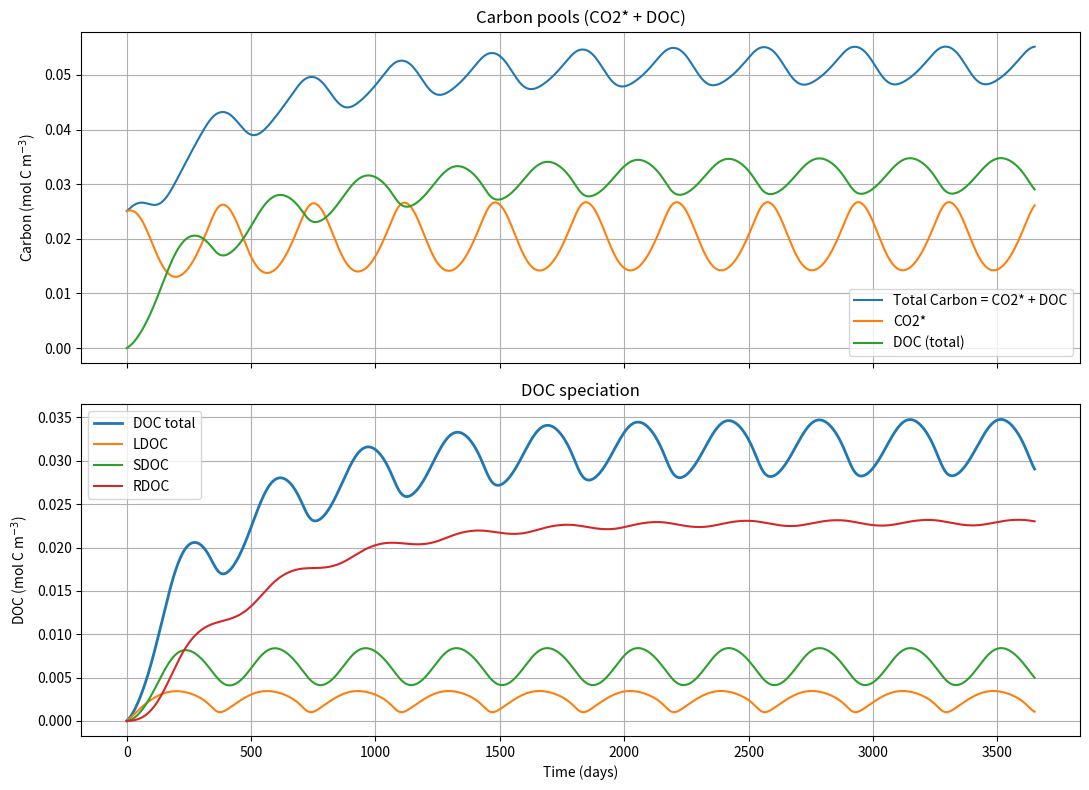
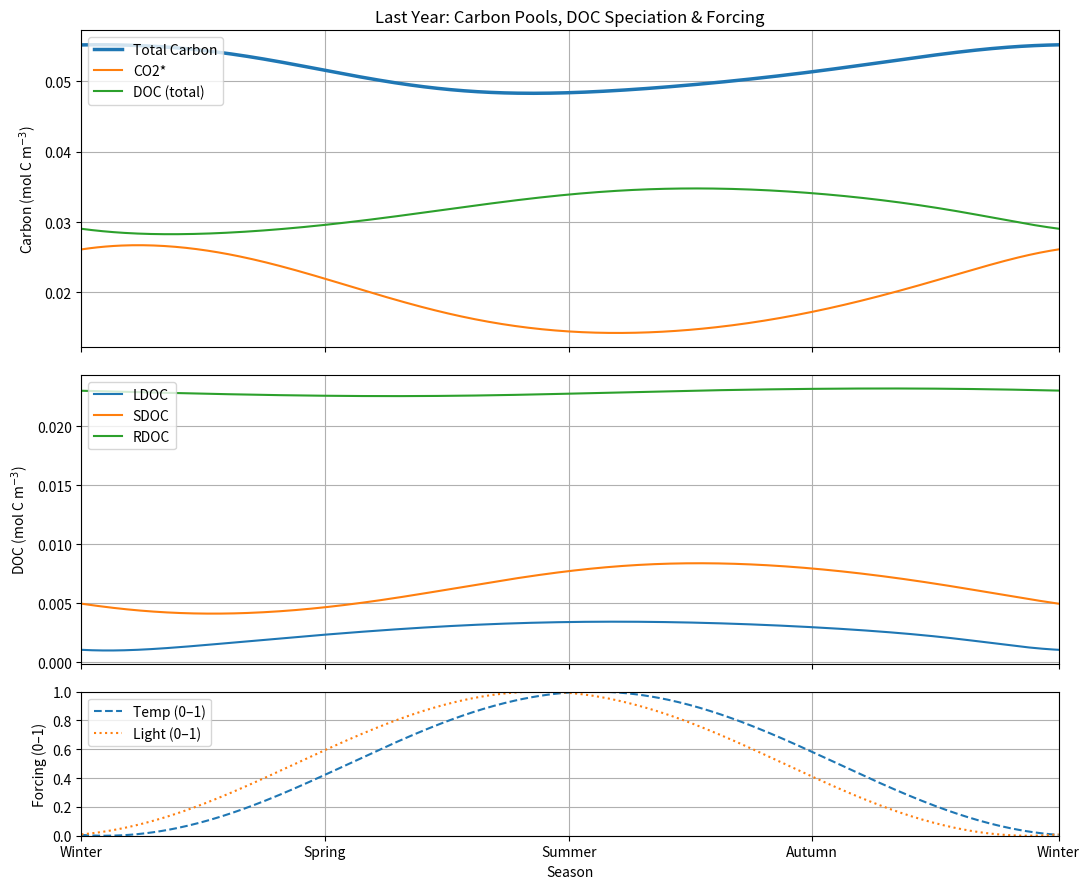

Recreate these plots in Python, in order.
"""
Air–Sea CO2 Exchange with DOC Speciation (UNITS FIXED)
-----------------------------------------------------

This is a single-box "CO2* + DOC" model (NOT full carbonate chemistry).

Key fixes vs your original:
1) Weiss (1974) solubility K0 is computed in mol kg^-1 atm^-1, then converted to
   K0_m3_uatm in mol m^-3 µatm^-1 using rho/1e6.
2) State variable renamed from DIC -> CO2 (meaning CO2*; dissolved CO2 + H2CO3).
3) Primary production is capped so it cannot consume more CO2 than available
   over the timestep (prevents runaway when parameters are aggressive).
4) A mild hard cap prevents negative pools from numerical overshoot.

DOC speciation:
- LDOC: low light half-sat kL, fast remin
- SDOC: mid kL, mid remin
- RDOC: high kL, slow remin
Aging: LDOC -> SDOC -> RDOC
Internal biology is carbon-conservative by construction.
Total carbon changes only by air–sea exchange.
"""

from scipy.integrate import solve_ivp
import matplotlib.pyplot as plt
import numpy as np

SEC_PER_DAY = 24 * 3600
SEC_PER_YEAR = 365 * SEC_PER_DAY


# ----------------------------
# Physics
# ----------------------------
def solubility_co2_weiss_m3_uatm(T, S, rho=1025.0):
    """
    Weiss (1974) CO2 solubility K0.

    Returns:
      K0 in mol m^-3 µatm^-1

    Notes:
      Weiss formulation yields K0 in mol kg^-1 atm^-1.
      Convert to mol m^-3 atm^-1 via rho (kg m^-3),
      then to mol m^-3 µatm^-1 via /1e6.
    """
    Tk = np.asarray(T, dtype=float) + 273.15
    A1, A2, A3 = -58.0931, 90.5069, 22.2940
    B1, B2, B3 = 0.027766, -0.025888, 0.0050578
    lnK0 = (
        A1
        + A2 * (100.0 / Tk)
        + A3 * np.log(Tk / 100.0)
        + S * (B1 + B2 * (Tk / 100.0) + B3 * (Tk / 100.0) ** 2)
    )
    K0_mol_kg_atm = np.exp(lnK0)
    return K0_mol_kg_atm * rho / 1e6  # mol m^-3 µatm^-1


def k_wanninkhof_1992(U10, T):
    """Wanninkhof (1992) gas transfer velocity k (m s^-1)."""
    T = float(T)
    Sc = 2073.1 - 125.62 * T + 3.6276 * T**2 - 0.043219 * T**3
    k_cm_hr = 0.31 * U10**2 * (Sc / 660.0) ** (-0.5)
    return k_cm_hr / 100.0 / 3600.0  # m/s


# ----------------------------
# Forcing
# ----------------------------
def seasonal_sine(t, vmin, vmax, phase_shift_days=0.0):
    """Seasonal sinusoid in [vmin, vmax]."""
    t = np.atleast_1d(t).astype(float)
    mean = 0.5 * (vmin + vmax)
    amp = 0.5 * (vmax - vmin)
    phase = 2.0 * np.pi * phase_shift_days * SEC_PER_DAY / SEC_PER_YEAR
    return mean + amp * np.sin(2.0 * np.pi * t / SEC_PER_YEAR + phase)


def positive_light(t, i_min=5.0, i_max=220.0):
    """Seasonal irradiance (W m^-2), clipped non-negative."""
    I = seasonal_sine(t, i_min, i_max, phase_shift_days=-80.0)
    return np.maximum(I, 0.0)


def temperature(t, t_min=2.0, t_max=20.0):
    """Seasonal temperature forcing (°C)."""
    return seasonal_sine(t, t_min, t_max, phase_shift_days=-100.0)


# ----------------------------
# Biology helpers
# ----------------------------
def q10_factor(T, Tref=15.0, q10=2.0):
    """Q10 temperature scaling factor."""
    return q10 ** ((np.asarray(T) - Tref) / 10.0)


def light_limitation(I, k_L):
    """Michaelis-Menten-like light limitation term I/(kL + I)."""
    I = np.asarray(I, dtype=float)
    return I / (k_L + I)


# ----------------------------
# Model RHS
# ----------------------------
def rhs(
    t,
    y,
    S,
    U10,
    pco2_air_uatm,
    h,
    pp_max,
    kL,
    frac_pp,
    remin_rates_ref,
    age_l_to_s,
    age_s_to_r,
    km_co2,
    tref_bio,
    q10_pp,
    q10_remin,
    rho,
    dt_pp_cap,  # seconds: production cap horizon (uses solver step estimate)
):
    """
    RHS for y = [CO2, LDOC, SDOC, RDOC].

    CO2 here means CO2* (mol C m^-3), not total DIC.
    """
    co2, ldoc, sdoc, rdoc = (float(y[0]), float(y[1]), float(y[2]), float(y[3]))

    # Hard floor (prevents negative pools from small numerical overshoot)
    co2 = max(co2, 0.0)
    ldoc = max(ldoc, 0.0)
    sdoc = max(sdoc, 0.0)
    rdoc = max(rdoc, 0.0)

    T = float(temperature(t)[0])
    I = float(positive_light(t)[0])

    # --- Air-sea exchange (acts on CO2* only) ---
    k_gas = k_wanninkhof_1992(U10, T)
    K0 = float(solubility_co2_weiss_m3_uatm(T, S, rho=rho))
    co2_eq = K0 * pco2_air_uatm
    F = k_gas * (co2 - co2_eq)  # mol m^-2 s^-1 ; positive: ocean -> air
    d_co2_phys = -F / h

    # --- Potential PP (carbon-limited + light-limited + temperature) ---
    c_lim = co2 / (km_co2 + co2) if co2 > 0 else 0.0
    f_light = np.array([float(light_limitation(I, kL_i)) for kL_i in kL], dtype=float)
    fT_pp = float(q10_factor(T, Tref=tref_bio, q10=q10_pp))
    pp_total_potential = pp_max * c_lim * fT_pp  # mol m^-3 s^-1

    # Route PP to DOC classes (and apply class-specific light sensitivity)
    prod_potential = pp_total_potential * frac_pp * f_light  # mol m^-3 s^-1, 3-vector

    # --- Cap production so it can't consume more CO2 than available in a short horizon ---
    # This avoids pathological blow-ups when pp_max is high relative to the CO2* inventory.
    # We cap based on an effective dt (seconds). Use dt_pp_cap (e.g. 1 day) as a safe horizon.
    prod_sum = float(np.sum(prod_potential))
    if prod_sum > 0.0 and co2 > 0.0:
        # maximum allowable total production rate so that prod_sum * dt <= co2
        max_prod_sum = co2 / max(dt_pp_cap, 1.0)
        if prod_sum > max_prod_sum:
            prod_potential *= (max_prod_sum / prod_sum)

    prod = prod_potential  # final production rates

    # --- Remineralization DOC -> CO2* (temperature forced) ---
    fT_remin = float(q10_factor(T, Tref=tref_bio, q10=q10_remin))
    remin_rates = remin_rates_ref * fT_remin
    remin = np.array(
        [remin_rates[0] * ldoc, remin_rates[1] * sdoc, remin_rates[2] * rdoc],
        dtype=float,
    )

    # --- Aging connections ---
    age_ls = age_l_to_s * ldoc
    age_sr = age_s_to_r * sdoc

    d_ldoc = prod[0] - remin[0] - age_ls
    d_sdoc = prod[1] - remin[1] + age_ls - age_sr
    d_rdoc = prod[2] - remin[2] + age_sr

    # Internal conservation: CO2 decreases by PP sum, increases by remin sum
    d_co2_bio = -float(np.sum(prod)) + float(np.sum(remin))

    return [d_co2_phys + d_co2_bio, d_ldoc, d_sdoc, d_rdoc]


# ----------------------------
# Run + diagnostics
# ----------------------------
def run_model():
    # Physical setup
    S = 30.0
    U10 = 6.0
    h = 50.0            # m mixed layer depth
    rho = 1025.0        # kg m^-3
    pco2_air = 420.0    # µatm
    pco2_sw_init = 400.0  # µatm

    # Biology and DOC speciation setup
    # Tune pp_max to be plausible for CO2* inventory (~0.005–0.02 mol/m^3).
    # 1e-7 mol/m^3/s ~ 0.0086 mol/m^3/day
    pp_max = 5.0e-9  # mol C m^-3 s^-1 (reduced vs your original)
    km_co2 = 1.0e-3  # mol m^-3; set near CO2* scale (not DIC scale)

    # LDOC low kL, SDOC mid kL, RDOC high kL
    kL = np.array([20.0, 80.0, 160.0], dtype=float)

    # Fraction of PP routed to DOC classes
    frac_pp = np.array([0.50, 0.35, 0.15], dtype=float)
    frac_pp = frac_pp / np.sum(frac_pp)

    # LDOC fast remin, SDOC mid, RDOC slow
    tau_days = np.array([20.0, 90.0, 400.0], dtype=float)
    remin_rates_ref = 1.0 / (tau_days * SEC_PER_DAY)  # s^-1

    tref_bio = 15.0
    q10_pp = 2.0
    q10_remin = 1.8

    # Aging rates
    age_l_to_s = 1.0 / (120.0 * SEC_PER_DAY)
    age_s_to_r = 1.0 / (240.0 * SEC_PER_DAY)

    # Production cap horizon (seconds)
    dt_pp_cap = 1.0 * SEC_PER_DAY

    # Time
    years = 10
    t_eval = np.arange(0.0, years * SEC_PER_YEAR + 1.0, SEC_PER_DAY)
    t_span = (float(t_eval[0]), float(t_eval[-1]))

    # Initial state: CO2* from K0 * pCO2 (both consistent units)
    T0 = float(temperature(0.0)[0])
    K0_0 = float(solubility_co2_weiss_m3_uatm(T0, S, rho=rho))
    co2_0 = K0_0 * pco2_sw_init  # mol m^-3
    y0 = [co2_0, 0.0, 0.0, 0.0]

    sol = solve_ivp(
        rhs,
        t_span,
        y0,
        t_eval=t_eval,
        args=(
            S,
            U10,
            pco2_air,
            h,
            pp_max,
            kL,
            frac_pp,
            remin_rates_ref,
            age_l_to_s,
            age_s_to_r,
            km_co2,
            tref_bio,
            q10_pp,
            q10_remin,
            rho,
            dt_pp_cap,
        ),
        rtol=1e-7,
        atol=1e-12,
    )

    co2, ldoc, sdoc, rdoc = sol.y
    doc_total = ldoc + sdoc + rdoc
    total_c = co2 + doc_total

    T = temperature(sol.t)
    I = positive_light(sol.t)

    K0 = solubility_co2_weiss_m3_uatm(T, S, rho=rho)
    pco2_sw = co2 / K0

    k_gas = np.array([k_wanninkhof_1992(U10, float(Ti)) for Ti in T])
    co2_eq = K0 * pco2_air
    F = k_gas * (co2 - co2_eq)  # mol m^-2 s^-1

    # Carbon conservation diagnostics:
    # d(TotalC)/dt should equal -F/h (biology conservative)
    dtotal_num = np.gradient(total_c, sol.t)
    dtotal_expected = -F / h
    conservation_rmse = np.sqrt(np.mean((dtotal_num - dtotal_expected) ** 2))

    return {
        "time_days": sol.t / SEC_PER_DAY,
        "CO2": co2,
        "LDOC": ldoc,
        "SDOC": sdoc,
        "RDOC": rdoc,
        "DOC_total": doc_total,
        "TotalC": total_c,
        "Temp": T,
        "Light": I,
        "pCO2_sw": pco2_sw,
        "F": F,
        "conservation_rmse": conservation_rmse,
        "K0": K0,
    }


def main():
    out = run_model()

    print("=== DOC speciation diagnostics (final year mean) ===")
    last = out["time_days"] >= (out["time_days"][-1] - 365.0)
    print(f"Mean CO2*     : {np.mean(out['CO2'][last]):.6e} mol C m^-3")
    print(f"Mean DOC total: {np.mean(out['DOC_total'][last]):.6e} mol C m^-3")
    print(f"Mean LDOC     : {np.mean(out['LDOC'][last]):.6e} mol C m^-3")
    print(f"Mean SDOC     : {np.mean(out['SDOC'][last]):.6e} mol C m^-3")
    print(f"Mean RDOC     : {np.mean(out['RDOC'][last]):.6e} mol C m^-3")
    print(
        "Conservation RMSE [d(TotalC)/dt - (-F/h)]: "
        f"{out['conservation_rmse']:.6e} mol C m^-3 s^-1"
    )
    print(f"Mean pCO2_sw  : {np.mean(out['pCO2_sw'][last]):.2f} µatm")

    td = out["time_days"]

    fig, axes = plt.subplots(2, 1, figsize=(11, 8), sharex=True)

    # Plot 1: Total Carbon, CO2*, DOC
    axes[0].plot(td, out["TotalC"], label="Total Carbon = CO2* + DOC")
    axes[0].plot(td, out["CO2"], label="CO2*")
    axes[0].plot(td, out["DOC_total"], label="DOC (total)")
    axes[0].set_ylabel("Carbon (mol C m$^{-3}$)")
    axes[0].set_title("Carbon pools (CO2* + DOC)")
    axes[0].grid(True)
    axes[0].legend()

    # Plot 2: DOC total + LDOC/SDOC/RDOC
    axes[1].plot(td, out["DOC_total"], linewidth=2.0, label="DOC total")
    axes[1].plot(td, out["LDOC"], label="LDOC")
    axes[1].plot(td, out["SDOC"], label="SDOC")
    axes[1].plot(td, out["RDOC"], label="RDOC")
    axes[1].set_ylabel("DOC (mol C m$^{-3}$)")
    axes[1].set_xlabel("Time (days)")
    axes[1].set_title("DOC speciation")
    axes[1].grid(True)
    axes[1].legend()

    plt.tight_layout()
    plt.show()
    
    # ============================================================
    # Additional plot: LAST YEAR ONLY
    # Top: Total Carbon + CO2* + Total DOC
    # Mid: LDOC / SDOC / RDOC
    # Bottom: nondimensional forcing
    # ============================================================
    
    last_mask = td >= (td[-1] - 365.0)
    td_last = td[last_mask] - td[last_mask][0]
    
    co2_last = out["CO2"][last_mask]
    totalc_last = out["TotalC"][last_mask]
    doc_total_last = out["DOC_total"][last_mask]
    
    ldoc_last = out["LDOC"][last_mask]
    sdoc_last = out["SDOC"][last_mask]
    rdoc_last = out["RDOC"][last_mask]
    
    temp_last = out["Temp"][last_mask]
    light_last = out["Light"][last_mask]
    
    # Non-dimensionalize forcing (0–1 over last year)
    temp_nd = (temp_last - temp_last.min()) / (temp_last.max() - temp_last.min())
    light_nd = (light_last - light_last.min()) / (light_last.max() - light_last.min())
    
    fig2, (ax_top, ax_mid, ax_bot) = plt.subplots(
        3, 1, figsize=(11, 9), sharex=True,
        gridspec_kw={"height_ratios": [2.2, 2.0, 1.0]}
    )
    
    # ----------------------------
    # Top panel: Carbon pools
    # ----------------------------
    ax_top.plot(td_last, totalc_last, label="Total Carbon", linewidth=2.5)
    ax_top.plot(td_last, co2_last, label="CO2*")
    ax_top.plot(td_last, doc_total_last, label="DOC (total)")
    ax_top.set_ylabel("Carbon (mol C m$^{-3}$)")
    ax_top.set_xlim(0, 365)
    ax_top.grid(True)
    ax_top.legend(loc="upper left")
    ax_top.set_title("Last Year: Carbon Pools, DOC Speciation & Forcing")
    
    # ----------------------------
    # Middle panel: DOC speciation
    # ----------------------------
    ax_mid.plot(td_last, ldoc_last, label="LDOC")
    ax_mid.plot(td_last, sdoc_last, label="SDOC")
    ax_mid.plot(td_last, rdoc_last, label="RDOC")
    ax_mid.set_ylabel("DOC (mol C m$^{-3}$)")
    ax_mid.grid(True)
    ax_mid.legend(loc="upper left")
    
    # ----------------------------
    # Bottom panel: Forcing
    # ----------------------------
    ax_bot.plot(td_last, temp_nd, linestyle="--", label="Temp (0–1)")
    ax_bot.plot(td_last, light_nd, linestyle=":", label="Light (0–1)")
    ax_bot.set_ylabel("Forcing (0–1)")
    ax_bot.set_ylim(0, 1)
    ax_bot.grid(True)
    ax_bot.legend(loc="upper left")
    
    # Season labels
    ax_bot.set_xlabel("Season")
    ax_bot.set_xticks([0, 91, 182, 273, 365])
    ax_bot.set_xticklabels(["Winter", "Spring", "Summer", "Autumn", "Winter"])
    
    plt.tight_layout()


if __name__ == "__main__":
    main()
